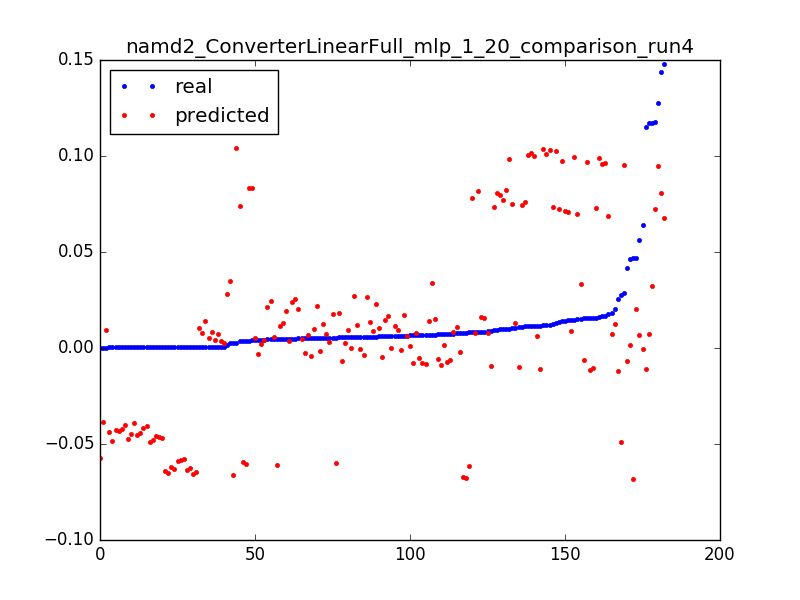

The data file committed next to this chart (first rows):
0.0039999490405037965, 0.0832240732702, 0.050955414012738856
0.006744, -0.007646, 0.003185
0.04158, -0.006847, 0.006369
0.0154, -0.006048, 0.009554
0.02575, -0.01178, 0.003185
0.01542, -0.01139, 0.006369
0.01167, -0.01101, 0.009554
0.04684, -0.06802, 0.003185
0.007748, -0.06748, 0.006369
0.007628, -0.06694, 0.009554
0.002707, -0.0664, 0.01274
0.0003842, -0.06586, 0.01592
0.0003705, -0.06532, 0.01911
0.0003842, -0.06478, 0.02229
0.0003704, -0.06424, 0.02548
0.0003831, -0.0637, 0.02866
0.0003714, -0.06316, 0.03185
0.0003832, -0.06262, 0.03503
0.0003713, -0.06208, 0.03822
0.008142, -0.06154, 0.0414
0.004704, -0.061, 0.04459
0.003469, -0.06046, 0.04777
0.005453, -0.05992, 0.05096
0.003417, -0.05938, 0.05414
0.0003769, -0.05884, 0.05732
0.0003773, -0.0583, 0.06051
0.0003774, -0.05776, 0.06369
7.9281349299035e-05, -0.05722, 0.06688
0.02748, -0.0492, 0.003185
0.0003661, -0.04872, 0.006369
0.0003597, -0.04824, 0.009554
0.0003663, -0.04776, 0.01274
0.0003601, -0.04728, 0.01592
0.000367, -0.0468, 0.01911
0.0003669, -0.04632, 0.02229
0.0003668, -0.04584, 0.02548
0.0003602, -0.04536, 0.02866
0.0003601, -0.04488, 0.03185
0.0003611, -0.0444, 0.03503
0.0003541, -0.04392, 0.03822
0.00036, -0.04345, 0.0414
0.0003599, -0.04297, 0.04459
0.00036, -0.04238, 0.04777
0.0003623, -0.04157, 0.05096
0.0003647, -0.04076, 0.05414
0.0003601, -0.03995, 0.05732
0.0003601, -0.03914, 0.06051
0.0001471, -0.03833, 0.06369
0.04693, 0.02025, 0.003185
0.06431, -0.0006509, 0.003185
0.005662, -0.0001483, 0.006369
0.04652, 0.00142, 0.003185
0.0006125, 0.002414, 0.006369
0.000612, 0.003408, 0.009554
0.000611, 0.004402, 0.01274
0.0006031, 0.005396, 0.01592
0.01147, 0.006389, 0.01911
0.0006114, 0.007383, 0.02229
0.0006065, 0.008377, 0.02548
0.0002433, 0.009371, 0.02866
0.05618, 0.006828, 0.003185
... 122 more rows
